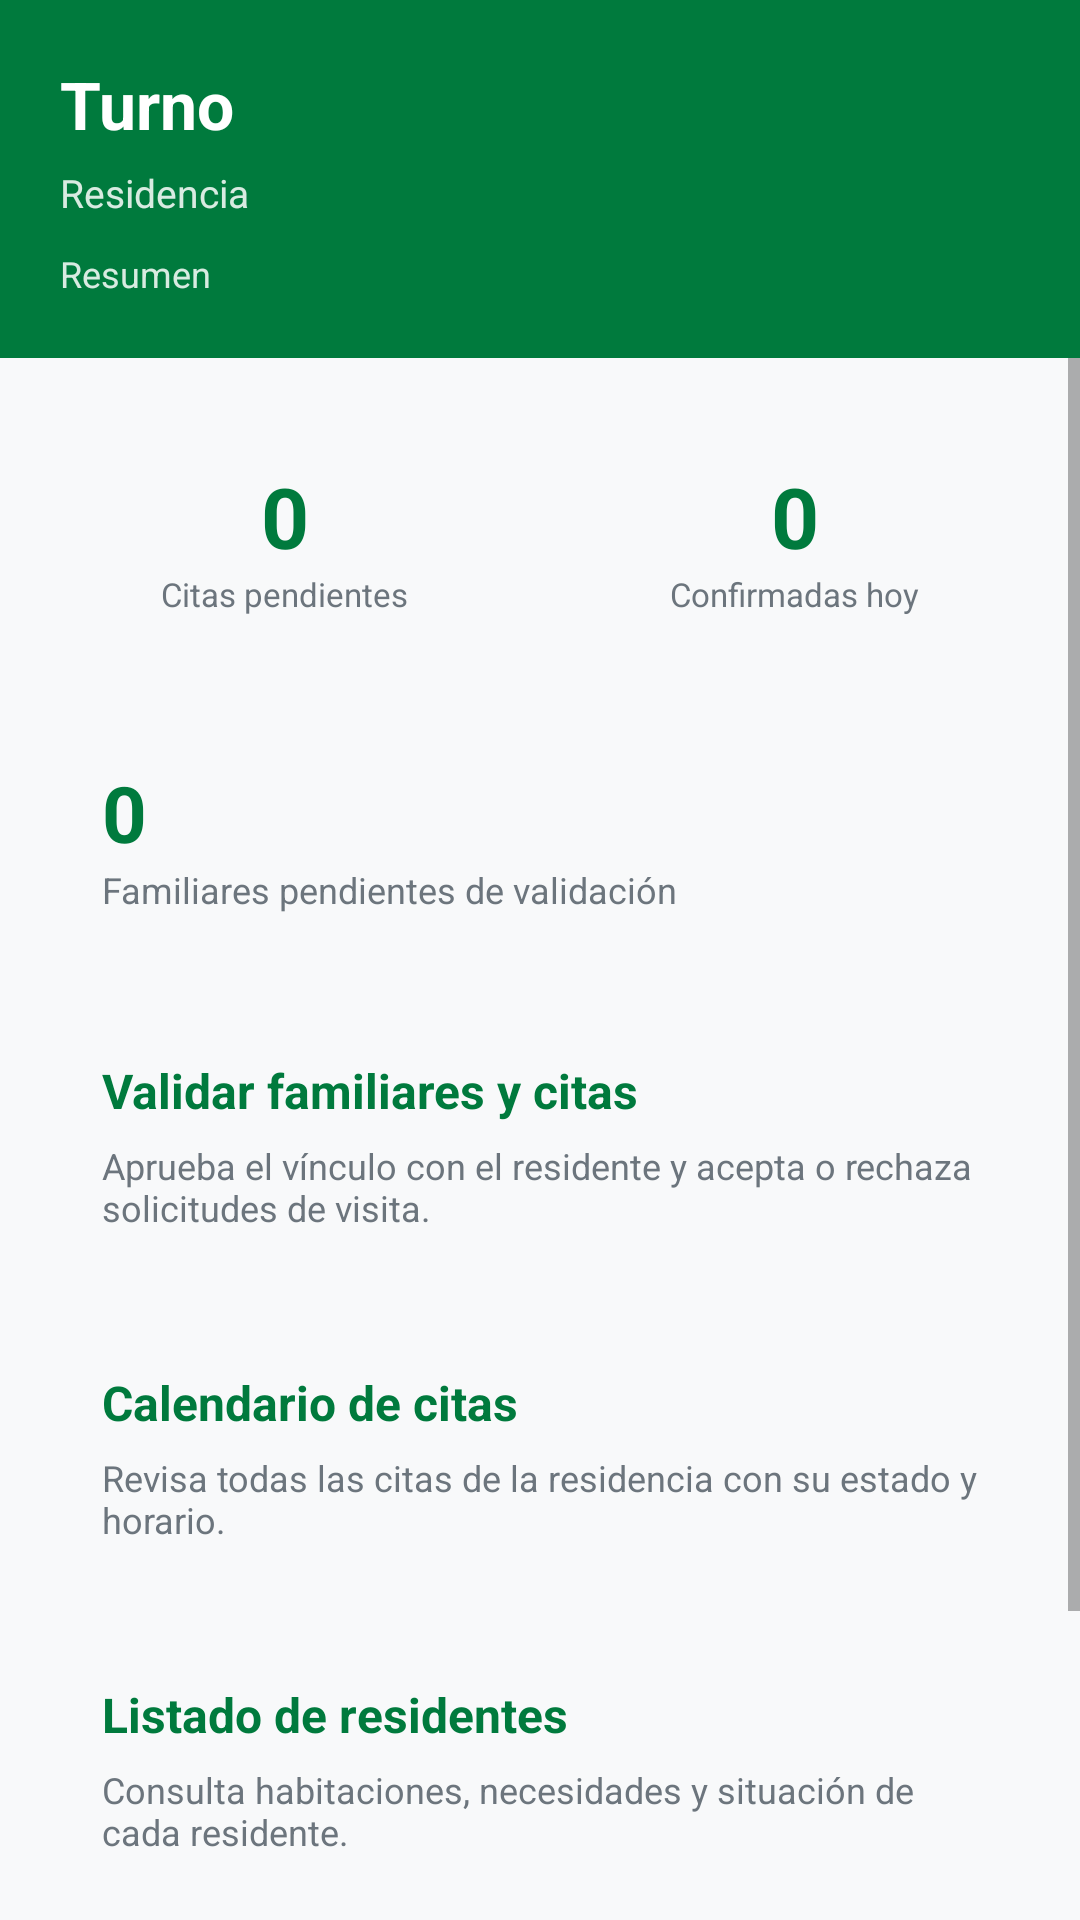

Produce the Android XML layout that renders to this screen, including the resource entries it uses.
<!-- AndroidManifest.xml: application theme Theme.ResiPlus -->
<!-- res/layout/activity_dashboard_personal.xml -->
<?xml version="1.0" encoding="utf-8"?>
<LinearLayout xmlns:android="http://schemas.android.com/apk/res/android"
    android:layout_width="match_parent"
    android:layout_height="match_parent"
    android:orientation="vertical"
    android:background="@color/gris_fondo">

    <LinearLayout
        android:layout_width="match_parent"
        android:layout_height="wrap_content"
        android:orientation="vertical"
        android:background="@color/verde_andalucia_primary"
        android:padding="20dp">

        <TextView
            android:id="@+id/tvSaludoPersonal"
            android:layout_width="wrap_content"
            android:layout_height="wrap_content"
            android:text="Turno"
            android:textSize="22sp"
            android:textStyle="bold"
            android:textColor="@color/blanco" />

        <TextView
            android:id="@+id/tvResidenciaPersonal"
            android:layout_width="wrap_content"
            android:layout_height="wrap_content"
            android:text="Residencia"
            android:textSize="13sp"
            android:textColor="#D8FFFFFF"
            android:layout_marginTop="6dp" />

        <TextView
            android:id="@+id/tvResumenOperativo"
            android:layout_width="match_parent"
            android:layout_height="wrap_content"
            android:text="Resumen"
            android:textSize="12sp"
            android:textColor="#D8FFFFFF"
            android:layout_marginTop="10dp" />
    </LinearLayout>

    <ScrollView
        android:layout_width="match_parent"
        android:layout_height="0dp"
        android:layout_weight="1">

        <LinearLayout
            android:layout_width="match_parent"
            android:layout_height="wrap_content"
            android:orientation="vertical"
            android:padding="16dp">

            <LinearLayout
                android:layout_width="match_parent"
                android:layout_height="wrap_content"
                android:orientation="horizontal"
                android:layout_marginBottom="12dp">

                <LinearLayout
                    android:layout_width="0dp"
                    android:layout_height="88dp"
                    android:layout_weight="1"
                    android:layout_marginEnd="6dp"
                    android:orientation="vertical"
                    android:gravity="center"
                    android:background="@drawable/bg_card">

                    <TextView
                        android:id="@+id/tvNumPendientes"
                        android:layout_width="wrap_content"
                        android:layout_height="wrap_content"
                        android:text="0"
                        android:textSize="28sp"
                        android:textStyle="bold"
                        android:textColor="@color/verde_andalucia_primary" />

                    <TextView
                        android:layout_width="wrap_content"
                        android:layout_height="wrap_content"
                        android:text="Citas pendientes"
                        android:textSize="11sp"
                        android:textColor="@color/gris_texto" />
                </LinearLayout>

                <LinearLayout
                    android:layout_width="0dp"
                    android:layout_height="88dp"
                    android:layout_weight="1"
                    android:layout_marginStart="6dp"
                    android:orientation="vertical"
                    android:gravity="center"
                    android:background="@drawable/bg_card">

                    <TextView
                        android:id="@+id/tvNumHoy"
                        android:layout_width="wrap_content"
                        android:layout_height="wrap_content"
                        android:text="0"
                        android:textSize="28sp"
                        android:textStyle="bold"
                        android:textColor="@color/verde_andalucia_primary" />

                    <TextView
                        android:layout_width="wrap_content"
                        android:layout_height="wrap_content"
                        android:text="Confirmadas hoy"
                        android:textSize="11sp"
                        android:textColor="@color/gris_texto" />
                </LinearLayout>
            </LinearLayout>

            <LinearLayout
                android:id="@+id/cardRegistrosPendientesPersonal"
                android:layout_width="match_parent"
                android:layout_height="wrap_content"
                android:orientation="vertical"
                android:background="@drawable/bg_card"
                android:padding="18dp"
                android:layout_marginBottom="12dp">

                <TextView
                    android:id="@+id/tvNumRegistros"
                    android:layout_width="wrap_content"
                    android:layout_height="wrap_content"
                    android:text="0"
                    android:textSize="26sp"
                    android:textStyle="bold"
                    android:textColor="@color/verde_andalucia_primary" />

                <TextView
                    android:layout_width="wrap_content"
                    android:layout_height="wrap_content"
                    android:text="Familiares pendientes de validación"
                    android:textSize="12sp"
                    android:textColor="@color/gris_texto" />
            </LinearLayout>

            <LinearLayout
                android:id="@+id/cardGestionarSolicitudes"
                android:layout_width="match_parent"
                android:layout_height="wrap_content"
                android:orientation="vertical"
                android:background="@drawable/bg_card"
                android:padding="18dp"
                android:layout_marginBottom="10dp"
                android:clickable="true"
                android:focusable="true">

                <TextView
                    android:layout_width="wrap_content"
                    android:layout_height="wrap_content"
                    android:text="Validar familiares y citas"
                    android:textSize="16sp"
                    android:textStyle="bold"
                    android:textColor="@color/verde_andalucia_primary" />

                <TextView
                    android:layout_width="match_parent"
                    android:layout_height="wrap_content"
                    android:text="Aprueba el vínculo con el residente y acepta o rechaza solicitudes de visita."
                    android:textSize="12sp"
                    android:textColor="@color/gris_texto"
                    android:layout_marginTop="6dp" />
            </LinearLayout>

            <LinearLayout
                android:id="@+id/cardCalendarioCitas"
                android:layout_width="match_parent"
                android:layout_height="wrap_content"
                android:orientation="vertical"
                android:background="@drawable/bg_card"
                android:padding="18dp"
                android:layout_marginBottom="10dp"
                android:clickable="true"
                android:focusable="true">

                <TextView
                    android:layout_width="wrap_content"
                    android:layout_height="wrap_content"
                    android:text="Calendario de citas"
                    android:textSize="16sp"
                    android:textStyle="bold"
                    android:textColor="@color/verde_andalucia_primary" />

                <TextView
                    android:layout_width="match_parent"
                    android:layout_height="wrap_content"
                    android:text="Revisa todas las citas de la residencia con su estado y horario."
                    android:textSize="12sp"
                    android:textColor="@color/gris_texto"
                    android:layout_marginTop="6dp" />
            </LinearLayout>

            <LinearLayout
                android:id="@+id/cardResidentesPersonal"
                android:layout_width="match_parent"
                android:layout_height="wrap_content"
                android:orientation="vertical"
                android:background="@drawable/bg_card"
                android:padding="18dp"
                android:clickable="true"
                android:focusable="true">

                <TextView
                    android:layout_width="wrap_content"
                    android:layout_height="wrap_content"
                    android:text="Listado de residentes"
                    android:textSize="16sp"
                    android:textStyle="bold"
                    android:textColor="@color/verde_andalucia_primary" />

                <TextView
                    android:layout_width="match_parent"
                    android:layout_height="wrap_content"
                    android:text="Consulta habitaciones, necesidades y situación de cada residente."
                    android:textSize="12sp"
                    android:textColor="@color/gris_texto"
                    android:layout_marginTop="6dp" />
            </LinearLayout>

            <TextView
                android:id="@+id/btnVolverMenuPrincipalPersonal"
                android:layout_width="match_parent"
                android:layout_height="42dp"
                android:text="Volver al acceso"
                android:textSize="13sp"
                android:textStyle="bold"
                android:textColor="@color/gris_texto"
                android:background="@drawable/bg_card"
                android:gravity="center"
                android:clickable="true"
                android:focusable="true"
                android:layout_marginTop="12dp" />

            <TextView
                android:id="@+id/tvCerrarSesionPersonal"
                android:layout_width="match_parent"
                android:layout_height="wrap_content"
                android:text="Cerrar sesión"
                android:textSize="13sp"
                android:textColor="@color/gris_texto"
                android:gravity="center"
                android:padding="16dp"
                android:layout_marginTop="12dp"
                android:clickable="true"
                android:focusable="true" />
        </LinearLayout>
    </ScrollView>
</LinearLayout>
<!-- resources referenced by this layout -->
<resources>
  <color name="blanco">#FFFFFF</color>
  <color name="gris_fondo">#F8F9FA</color>
  <color name="gris_texto">#6C757D</color>
  <color name="verde_andalucia_primary">#007A3D</color>
  <style name="Theme.ResiPlus" parent="Theme.AppCompat.Light.NoActionBar">
          <item name="colorPrimary">@color/rojo_primary</item>
          <item name="colorPrimaryDark">@color/rojo_dark</item>
          <item name="colorAccent">@color/rojo_primary</item>
          <item name="android:windowBackground">@color/gris_fondo</item>
      </style>
  <color name="rojo_primary">#B73A3A</color>
  <color name="rojo_dark">#8A2A2A</color>
</resources>
